Labelled photos from "lemon_dataset", an image-classification folder in Dante-Cadiz/lemon-qualitycontrol. The possible labels are: bad quality, good quality.

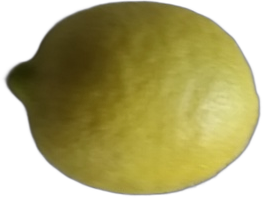
Label: good quality

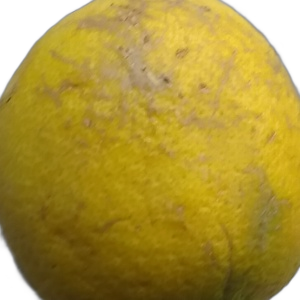
Label: bad quality

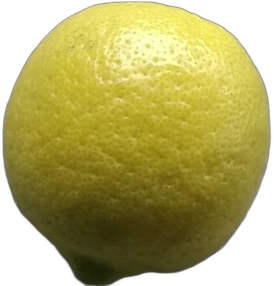
Label: good quality

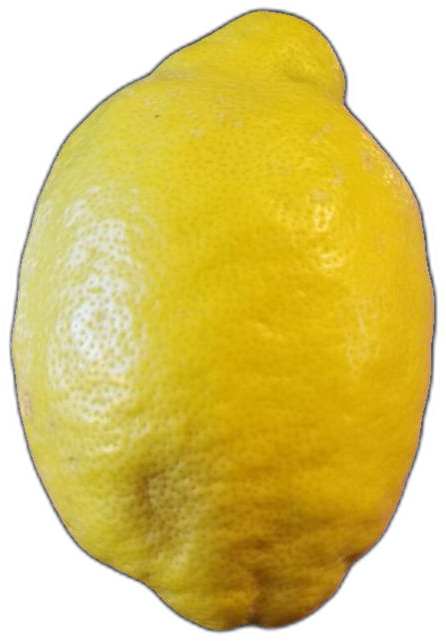
Label: bad quality

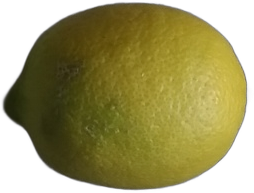
Label: good quality

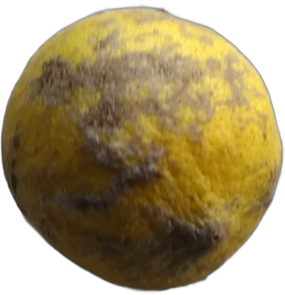
Label: bad quality
